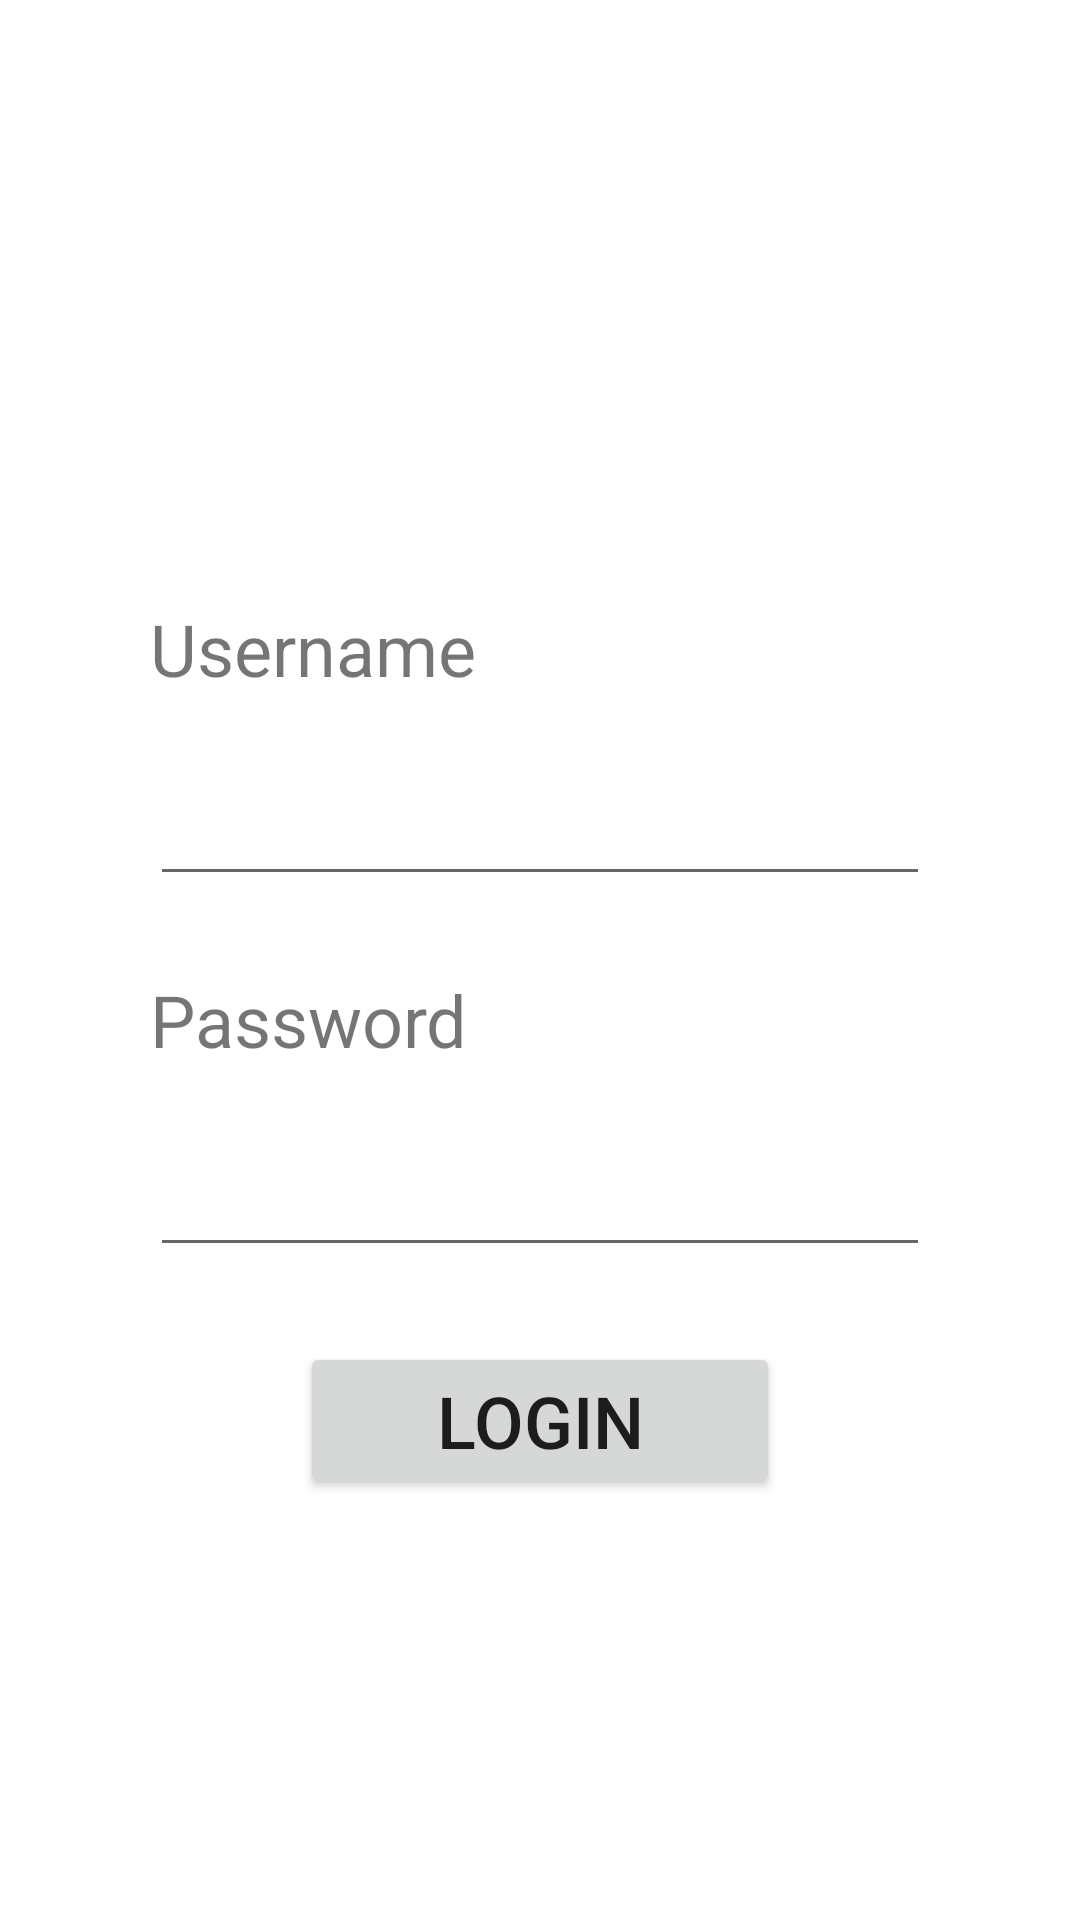

Reconstruct the res/layout file that produces this screen, plus the resources it refers to.
<!-- AndroidManifest.xml: application theme Theme.BajajJHAndPM -->
<!-- res/layout/activity_login.xml -->
<?xml version="1.0" encoding="utf-8"?>
<RelativeLayout xmlns:android="http://schemas.android.com/apk/res/android"
    xmlns:app="http://schemas.android.com/apk/res-auto"
    xmlns:tools="http://schemas.android.com/tools"
    android:layout_width="match_parent"
    android:layout_height="match_parent"
    tools:context=".LoginActivity">

    <TextView
        android:id="@+id/login_text"
        android:layout_width="match_parent"
        android:layout_height="wrap_content"
        android:text="Username"
        android:textSize="24dp"
        android:layout_marginTop="200dp"
        android:layout_marginLeft="50dp"
        android:layout_marginRight="50dp"
        />
    <EditText
        android:id="@+id/login"
        android:layout_width="match_parent"
        android:layout_height="wrap_content"
        android:layout_marginTop="25dp"
        android:layout_marginRight="50dp"
        android:layout_marginLeft="50dp"
        android:inputType="textPersonName"
        android:layout_below="@+id/login_text"
        />


    <TextView
        android:id="@+id/password_text"
        android:layout_width="match_parent"
        android:layout_height="wrap_content"
        android:text="Password"
        android:textSize="24dp"
        android:layout_marginTop="25dp"
        android:layout_marginLeft="50dp"
        android:layout_marginRight="50dp"
        android:layout_below="@+id/login"

        />
    <EditText
        android:id="@+id/password"
        android:layout_width="match_parent"
        android:layout_height="wrap_content"
        android:layout_marginTop="25dp"
        android:layout_marginRight="50dp"
        android:layout_marginLeft="50dp"
        android:inputType="textPassword"
        android:layout_below="@+id/password_text"
        />
    <Button
        android:id="@+id/buttonLogin"
        android:layout_width="match_parent"
        android:layout_height="wrap_content"
        android:layout_marginTop="25dp"
        android:layout_marginRight="100dp"
        android:layout_marginLeft="100dp"
        android:layout_below="@+id/password"
        android:text="Login"
        android:textSize="24dp"
        />

</RelativeLayout>
<!-- resources referenced by this layout -->
<resources>
  <style name="Theme.BajajJHAndPM" parent="Theme.MaterialComponents.DayNight.DarkActionBar">
          
          <item name="colorPrimary">@color/purple_500</item>
          <item name="colorPrimaryVariant">@color/purple_700</item>
          <item name="colorOnPrimary">@color/white</item>
          
          <item name="colorSecondary">@color/teal_200</item>
          <item name="colorSecondaryVariant">@color/teal_700</item>
          <item name="colorOnSecondary">@color/black</item>
          
          <item name="android:statusBarColor">?attr/colorPrimaryVariant</item>
          
      </style>
  <!-- not gathered from this repository: default colours our renderer supplied (Android Studio template values) -->
  <color name="purple_500">#FF6200EE</color>
  <color name="purple_700">#FF3700B3</color>
  <color name="teal_200">#FF03DAC5</color>
  <color name="teal_700">#FF018786</color>
  <color name="black">#FF000000</color>
  <color name="white">#FFFFFFFF</color>
</resources>
